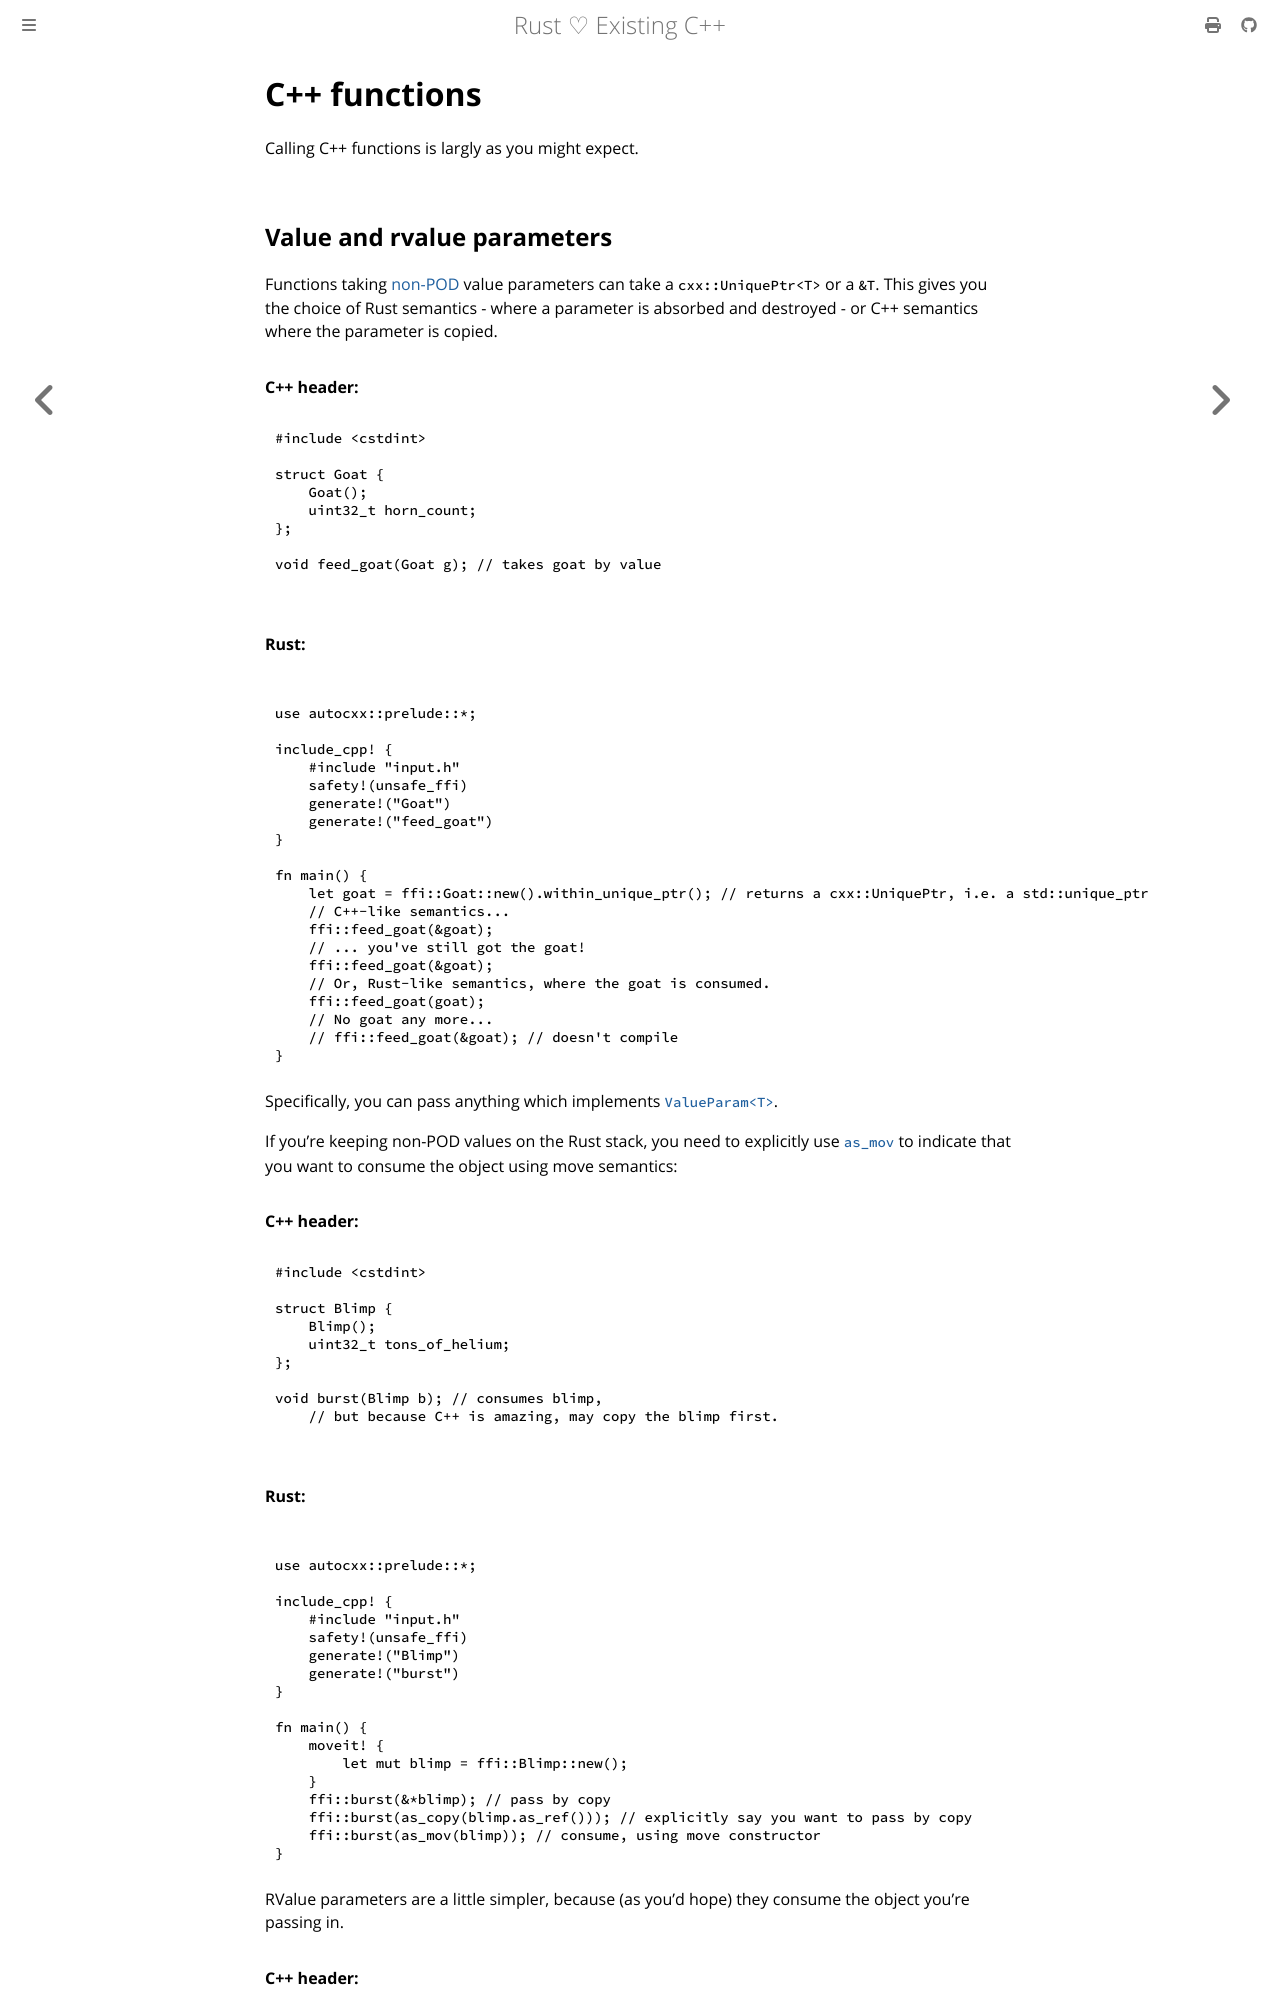

repository: Choochmeque/autocxx · page: cpp_functions.html · generator: mdbook

# C++ functions

Calling C++ functions is largly as you might expect.

## Value and rvalue parameters

Functions taking [non-POD](cpp_types.md) value parameters can take a `cxx::UniquePtr<T>`
or a `&T`. This gives you the choice of Rust semantics - where a parameter
is absorbed and destroyed - or C++ semantics where the parameter is copied.

```rust,ignore,autocxx,hidecpp
autocxx_integration_tests::doctest(
"
Goat::Goat() : horn_count(0) {}
void feed_goat(Goat) {}
",
"#include <cstdint>

struct Goat {
    Goat();
    uint32_t horn_count;
};

void feed_goat(Goat g); // takes goat by value
",
{
use autocxx::prelude::*;

include_cpp! {
    #include "input.h"
    safety!(unsafe_ffi)
    generate!("Goat")
    generate!("feed_goat")
}

fn main() {
    let goat = ffi::Goat::new().within_unique_ptr(); // returns a cxx::UniquePtr, i.e. a std::unique_ptr
    // C++-like semantics...
    ffi::feed_goat(&goat);
    // ... you've still got the goat!
    ffi::feed_goat(&goat);
    // Or, Rust-like semantics, where the goat is consumed.
    ffi::feed_goat(goat);
    // No goat any more...
    // ffi::feed_goat(&goat); // doesn't compile
}
}
)
```

Specifically, you can pass anything which implements [`ValueParam<T>`](https://docs.rs/autocxx/latest/autocxx/trait.ValueParam.html).

If you're keeping non-POD values on the Rust stack, you need to explicitly use [`as_mov`](https://docs.rs/autocxx/latest/autocxx/prelude/fn.as_mov.html) to indicate that you want to consume the object using move semantics:

```rust,ignore,autocxx,hidecpp
autocxx_integration_tests::doctest(
"
Blimp::Blimp() : tons_of_helium(3) {}
void burst(Blimp) {}
",
"#include <cstdint>

struct Blimp {
    Blimp();
    uint32_t tons_of_helium;
};

void burst(Blimp b); // consumes blimp,
    // but because C++ is amazing, may copy the blimp first.
",
{
use autocxx::prelude::*;

include_cpp! {
    #include "input.h"
    safety!(unsafe_ffi)
    generate!("Blimp")
    generate!("burst")
}

fn main() {
    moveit! {
        let mut blimp = ffi::Blimp::new();
    }
    ffi::burst(&*blimp); // pass by copy
    ffi::burst(as_copy(blimp.as_ref())); // explicitly say you want to pass by copy
    ffi::burst(as_mov(blimp)); // consume, using move constructor
}
}
)
```

RValue parameters are a little simpler, because (as you'd hope) they consume
the object you're passing in.

```rust,ignore,autocxx,hidecpp
autocxx_integration_tests::doctest(
"
Cake::Cake() {}
void eat(Cake&&) {}
",
"#include <cstdint>

struct Cake {
    Cake();
    uint32_t tons_of_sugar;
};
